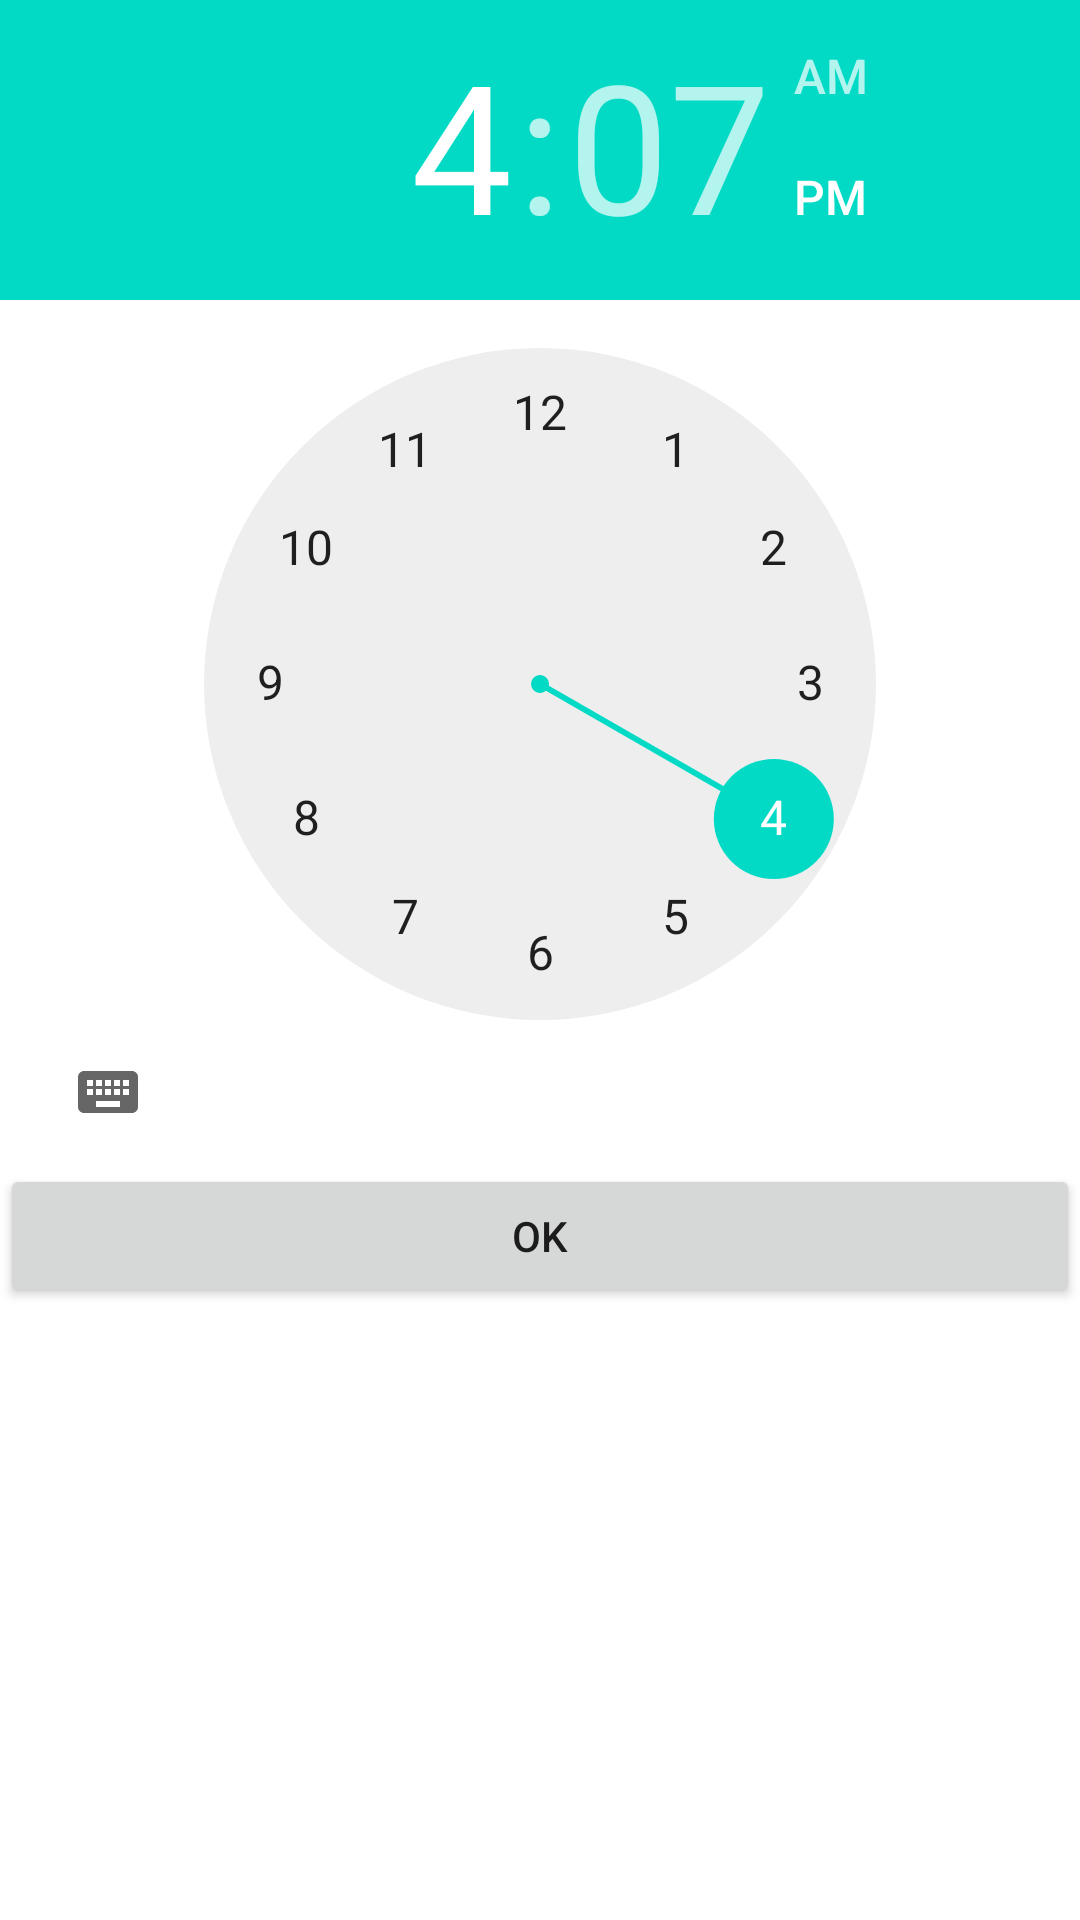

The Android layout XML behind this screen, and the referenced resources:
<!-- AndroidManifest.xml: fallback theme Theme.MaterialComponents.DayNight.NoActionBar -->
<!-- res/layout/time.xml -->
<?xml version="1.0" encoding="utf-8"?>

<LinearLayout xmlns:android="http://schemas.android.com/apk/res/android"
    android:layout_width="match_parent"
    android:layout_height="match_parent"
    android:orientation="vertical" >

    <TimePicker
        android:id="@+id/PicTime"
        android:layout_width="match_parent"
        android:layout_height="wrap_content" />

    <Button
        android:id="@+id/btnTimeSelect"
        android:layout_width="match_parent"
        android:layout_height="wrap_content"
        android:text="@string/confirm"/>"

</LinearLayout>
<!-- resources referenced by this layout -->
<resources>
  <string name="confirm">OK</string>
</resources>
